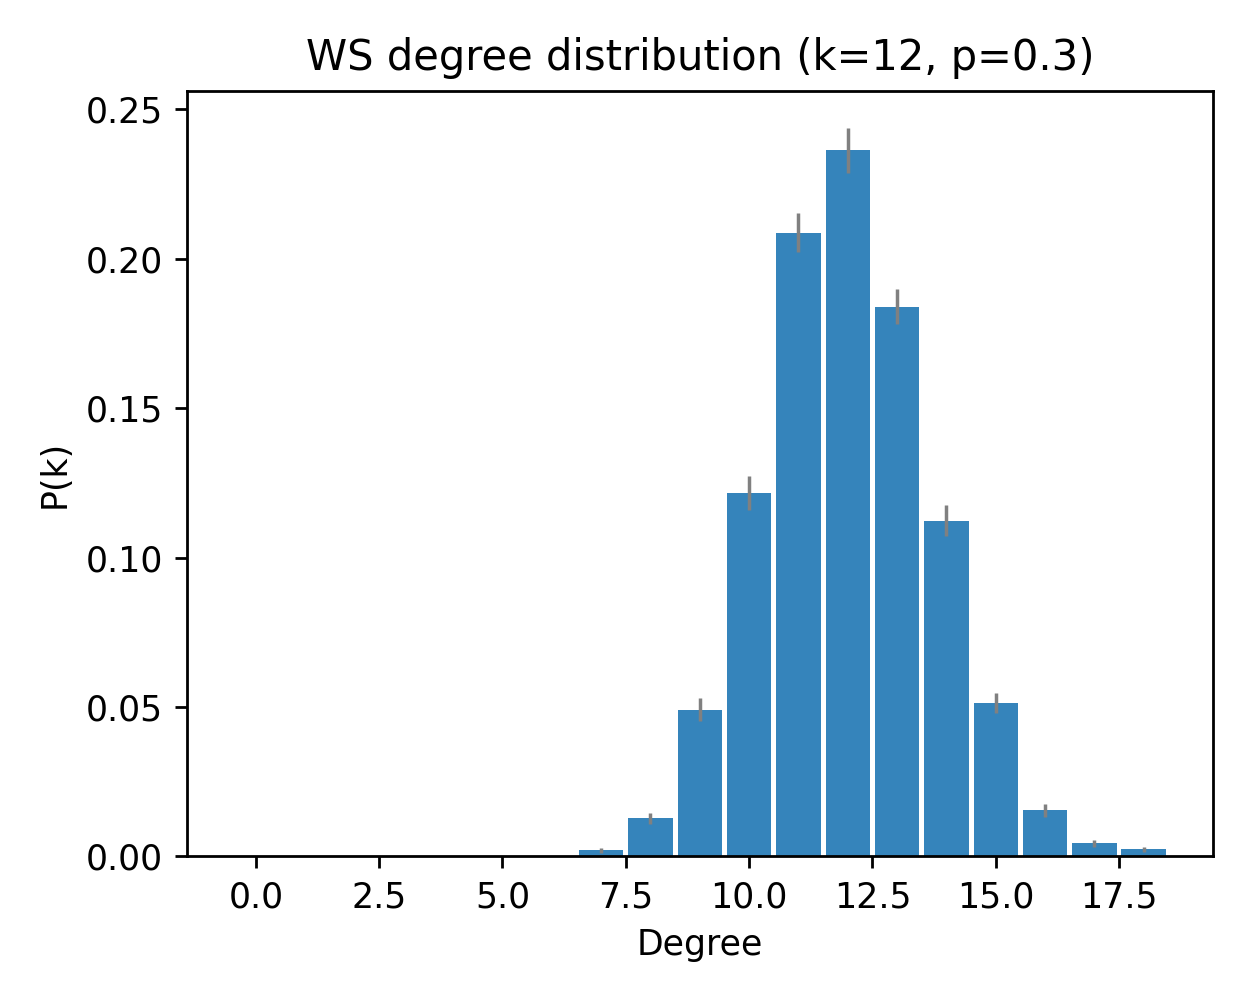

The data file committed next to this chart (first rows):
deg, pk_mean, pk_sem
0, 0.0, 0.0
1, 0.0, 0.0
2, 0.0, 0.0
3, 0.0, 0.0
4, 0.0, 0.0
5, 0.0, 0.0
6, 0.0, 0.0
7, 0.002, 0.0008841
8, 0.01267, 0.00179
9, 0.049, 0.003846
10, 0.1217, 0.005634
11, 0.2087, 0.006534
12, 0.2363, 0.007497
13, 0.184, 0.005981
14, 0.1123, 0.005267
15, 0.05133, 0.003415
16, 0.01533, 0.002019
17, 0.004333, 0.00124
18, 0.002333, 0.0007854
